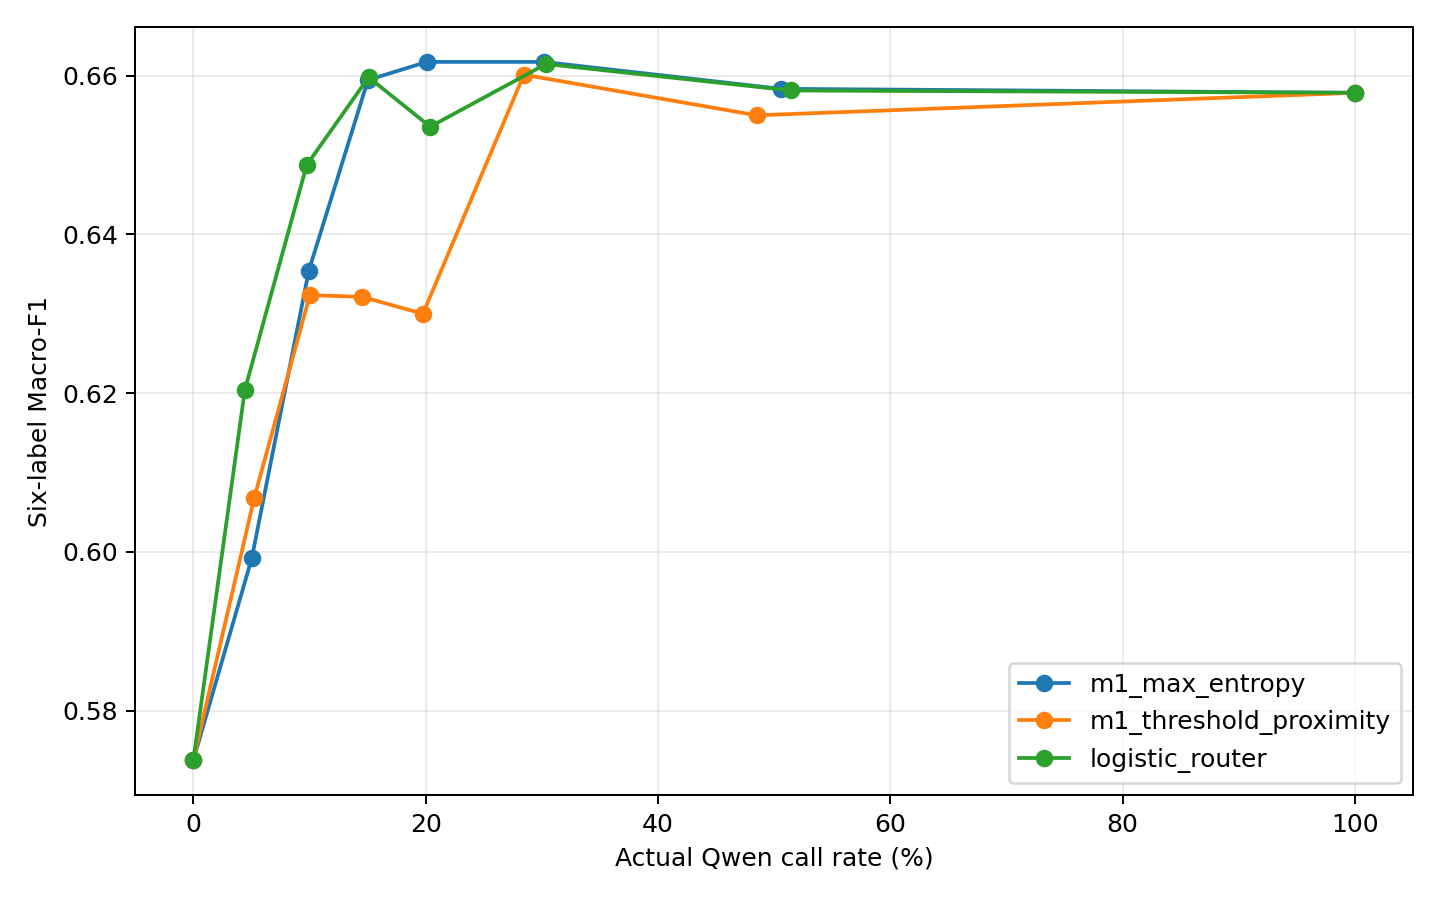

The file beside this chart, header and first rows:
policy, target_call_rate, actual_call_rate, routed_rows, qwen_calls_per_1000, macro_f1, five_label_macro_f1, micro_f1, hamming_loss, subset_accuracy, f1_love, f1_joy, f1_surprise, f1_anger, f1_sadness, f1_fear
m1_only, 0.0, 0.0, 0, 0.0, 0.5737, 0.6885, 0.7541, 0.05228, 0.7598, 0.8401, 0.5738, 0.0, 0.8041, 0.6231, 0.6014
m3_only, 1.0, 1.0, 3360, 1000, 0.6578, 0.7106, 0.7646, 0.05233, 0.7458, 0.8339, 0.6203, 0.3939, 0.8018, 0.6687, 0.6282
m1_max_entropy, 0.0, 0.0, 0, 0.0, 0.5737, 0.6885, 0.7541, 0.05228, 0.7598, 0.8401, 0.5738, 0.0, 0.8041, 0.6231, 0.6014
m1_max_entropy, 0.05, 0.0503, 169, 50.3, 0.5992, 0.6955, 0.7579, 0.05084, 0.7673, 0.8386, 0.5735, 0.1176, 0.8048, 0.6519, 0.6087
m1_max_entropy, 0.1, 0.0994, 334, 99.4, 0.6354, 0.7025, 0.7628, 0.04945, 0.7741, 0.8431, 0.574, 0.3, 0.8029, 0.6602, 0.6324
m1_max_entropy, 0.15, 0.1503, 505, 150.3, 0.6594, 0.7147, 0.7721, 0.04767, 0.7795, 0.8486, 0.5963, 0.383, 0.807, 0.6645, 0.6571
m1_max_entropy, 0.2, 0.2009, 675, 200.9, 0.6617, 0.7156, 0.7729, 0.04772, 0.778, 0.8407, 0.6114, 0.3922, 0.8124, 0.6753, 0.6383
m1_max_entropy, 0.3, 0.3015, 1013, 301.5, 0.6617, 0.7226, 0.7766, 0.04797, 0.7705, 0.8408, 0.6287, 0.3571, 0.8176, 0.6773, 0.6486
m1_max_entropy, 0.5, 0.5057, 1699, 505.7, 0.6583, 0.7186, 0.7718, 0.0498, 0.7592, 0.8371, 0.6286, 0.3571, 0.8115, 0.6751, 0.6405
m1_max_entropy, 1.0, 1.0, 3360, 1000, 0.6578, 0.7106, 0.7646, 0.05233, 0.7458, 0.8339, 0.6203, 0.3939, 0.8018, 0.6687, 0.6282
m1_threshold_proximity, 0.0, 0.0, 0, 0.0, 0.5737, 0.6885, 0.7541, 0.05228, 0.7598, 0.8401, 0.5738, 0.0, 0.8041, 0.6231, 0.6014
m1_threshold_proximity, 0.05, 0.05238, 176, 52.38, 0.6068, 0.6957, 0.7613, 0.05099, 0.7646, 0.8398, 0.5884, 0.1622, 0.8116, 0.644, 0.5946
m1_threshold_proximity, 0.1, 0.1003, 337, 100.3, 0.6323, 0.7178, 0.7714, 0.04891, 0.7729, 0.8473, 0.6029, 0.2051, 0.81, 0.6794, 0.6494
m1_threshold_proximity, 0.15, 0.1455, 489, 145.5, 0.6321, 0.7185, 0.7714, 0.04916, 0.7714, 0.8452, 0.6089, 0.2, 0.8093, 0.6751, 0.6541
m1_threshold_proximity, 0.2, 0.1976, 664, 197.6, 0.63, 0.7188, 0.7714, 0.04945, 0.7673, 0.8425, 0.6209, 0.186, 0.808, 0.6814, 0.641
m1_threshold_proximity, 0.3, 0.2845, 956, 284.5, 0.6601, 0.7229, 0.7729, 0.0494, 0.7667, 0.8392, 0.6227, 0.3462, 0.8111, 0.6792, 0.6623
m1_threshold_proximity, 0.5, 0.4848, 1629, 484.8, 0.655, 0.717, 0.7693, 0.05069, 0.7583, 0.834, 0.6178, 0.3448, 0.8156, 0.6687, 0.649
m1_threshold_proximity, 1.0, 1.0, 3360, 1000, 0.6578, 0.7106, 0.7646, 0.05233, 0.7458, 0.8339, 0.6203, 0.3939, 0.8018, 0.6687, 0.6282
logistic_router, 0.0, 0.0, 0, 0.0, 0.5737, 0.6885, 0.7541, 0.05228, 0.7598, 0.8401, 0.5738, 0.0, 0.8041, 0.6231, 0.6014
logistic_router, 0.05, 0.04435, 149, 44.35, 0.6204, 0.7034, 0.7611, 0.05069, 0.7673, 0.842, 0.5747, 0.2051, 0.8025, 0.6603, 0.6377
logistic_router, 0.1, 0.09762, 328, 97.62, 0.6487, 0.7134, 0.7701, 0.04866, 0.775, 0.8453, 0.5895, 0.3256, 0.8069, 0.6818, 0.6434
logistic_router, 0.15, 0.1509, 507, 150.9, 0.6598, 0.7117, 0.7706, 0.04861, 0.7744, 0.8422, 0.5991, 0.4, 0.8091, 0.6688, 0.6395
logistic_router, 0.2, 0.2039, 685, 203.9, 0.6535, 0.7088, 0.7707, 0.04881, 0.7732, 0.8414, 0.6099, 0.3774, 0.8094, 0.6688, 0.6144
logistic_router, 0.3, 0.3036, 1020, 303.6, 0.6614, 0.7197, 0.7747, 0.04866, 0.7688, 0.841, 0.6237, 0.3704, 0.8137, 0.6708, 0.649
logistic_router, 0.5, 0.5143, 1728, 514.3, 0.6581, 0.7152, 0.77, 0.0505, 0.7565, 0.8369, 0.6275, 0.3729, 0.8083, 0.6667, 0.6364
logistic_router, 1.0, 1.0, 3360, 1000, 0.6578, 0.7106, 0.7646, 0.05233, 0.7458, 0.8339, 0.6203, 0.3939, 0.8018, 0.6687, 0.6282
